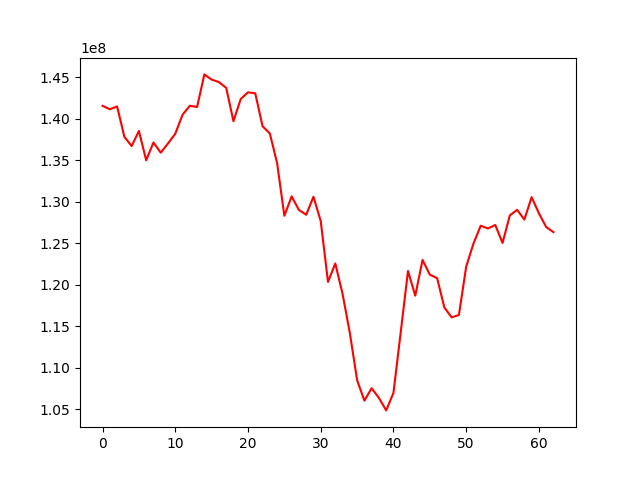

Values plotted in this chart, from the file beside it:
, 0
0, 141551403
1, 141137995
2, 141483011
3, 137822775
4, 136709410
5, 138523415
6, 134993999
7, 137136353
8, 135911202
9, 137021742
10, 138192474
11, 140478159
12, 141558985
13, 141412347
14, 145336984
15, 144707860
16, 144414921
17, 143718941
18, 139701325
19, 142377210
20, 143178269
21, 143055934
22, 139097649
23, 138222629
24, 134661670
25, 128310983
26, 130645239
27, 129013091
28, 128433513
29, 130603124
30, 127679069
31, 120341229
32, 122565920
33, 118914481
34, 114213830
35, 108528449
36, 106046530
37, 107541535
38, 106376732
39, 104872755
40, 106984689
41, 114295363
42, 121664215
43, 118687334
44, 122992045
45, 121219441
46, 120801338
47, 117272109
48, 116076783
49, 116365077
50, 122178302
51, 124963546
52, 127116465
53, 126778781
54, 127200020
55, 125037042
56, 128353054
57, 129032719
58, 127852949
59, 130556432
... 3 more rows
